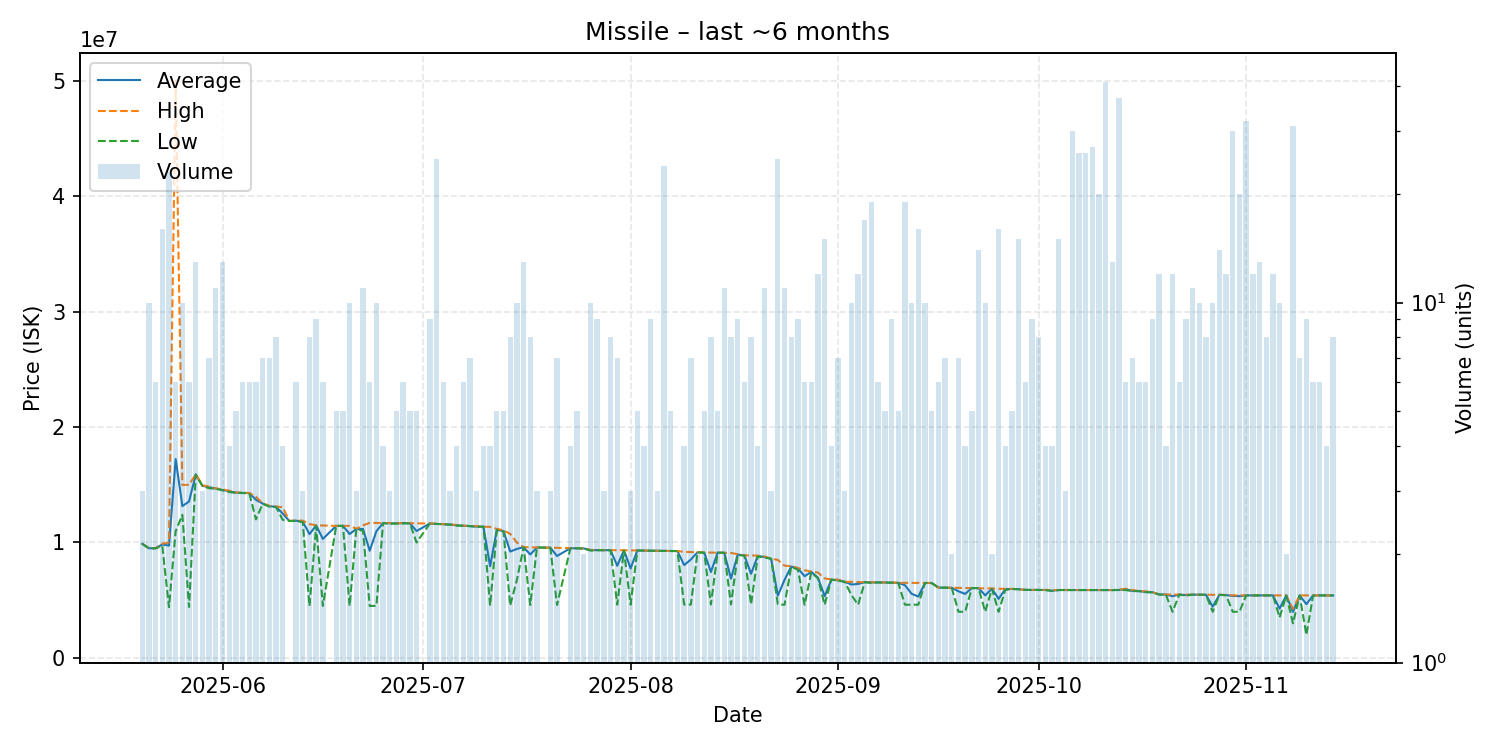

Source data for this figure (header and first rows):
date, average, highest, lowest, order_count, volume
2025-05-20, 9888000, 9888000, 9888000, 3, 3
2025-05-21, 9499000, 9499000, 9499000, 9, 10
2025-05-22, 9499833, 9500000, 9499000, 5, 6
2025-05-23, 9831750, 9890000, 9700000, 8, 16
2025-05-24, 9727478, 10000000, 4400000, 15, 23
2025-05-25, 17226167, 49990000, 10990000, 6, 6
2025-05-26, 13154200, 14990000, 12395000, 9, 10
2025-05-27, 13550333, 14990000, 4412000, 6, 6
2025-05-28, 15896923, 15910000, 15890000, 7, 13
2025-05-29, 14913333, 14960000, 14890000, 3, 3
2025-05-30, 14784286, 14830000, 14700000, 6, 7
2025-05-31, 14665455, 14690000, 14650000, 10, 11
2025-06-01, 14554615, 14595000, 14520000, 11, 13
2025-06-02, 14427500, 14490000, 14365000, 4, 4
2025-06-03, 14318000, 14345000, 14300000, 5, 5
2025-06-04, 14293333, 14300000, 14280000, 6, 6
2025-06-05, 14283333, 14290000, 14270000, 6, 6
2025-06-06, 13695000, 13970000, 12000000, 4, 6
2025-06-07, 13374286, 13390000, 13350000, 6, 7
2025-06-08, 13142857, 13170000, 13110000, 6, 7
2025-06-09, 13087500, 13120000, 13070000, 8, 8
2025-06-10, 12510000, 13060000, 11960000, 4, 4
2025-06-11, 11860000, 11860000, 11860000, 1, 1
2025-06-12, 11890000, 11905000, 11870000, 6, 6
2025-06-13, 11800000, 11890000, 11755000, 3, 3
2025-06-14, 10725000, 11590000, 4500000, 6, 8
2025-06-15, 11477778, 11500000, 11415000, 5, 9
2025-06-16, 10311167, 11470000, 4507000, 6, 6
2025-06-18, 11440000, 11440000, 11440000, 3, 5
2025-06-19, 11440000, 11440000, 11440000, 5, 5
2025-06-20, 10731700, 11440000, 4507000, 8, 10
2025-06-21, 11176667, 11190000, 11170000, 3, 3
2025-06-22, 11168182, 11480000, 11000000, 10, 11
2025-06-23, 9285667, 11700000, 4507000, 5, 6
2025-06-24, 10973900, 11690000, 4509000, 7, 10
2025-06-25, 11685000, 11690000, 11680000, 4, 4
2025-06-26, 11663333, 11685000, 11620000, 3, 3
2025-06-27, 11652000, 11660000, 11640000, 5, 5
2025-06-28, 11683333, 11690000, 11650000, 5, 6
2025-06-29, 11664000, 11680000, 11660000, 4, 5
2025-06-30, 10996000, 11660000, 10000000, 5, 5
2025-07-02, 11642222, 11650000, 11640000, 7, 9
2025-07-03, 11607200, 11620000, 11600000, 9, 25
2025-07-04, 11588333, 11590000, 11580000, 4, 6
2025-07-05, 11556667, 11565000, 11540000, 3, 3
2025-07-06, 11485000, 11510000, 11460000, 4, 4
2025-07-07, 11451667, 11460000, 11450000, 5, 6
2025-07-08, 11427143, 11430000, 11420000, 4, 7
2025-07-09, 11376667, 11410000, 11360000, 3, 3
2025-07-10, 11370000, 11370000, 11370000, 4, 4
2025-07-11, 7941000, 11350000, 4532000, 3, 4
2025-07-12, 11090000, 11180000, 11070000, 5, 5
2025-07-13, 10992000, 11055000, 10960000, 4, 5
2025-07-14, 9215000, 10745000, 4535000, 7, 8
2025-07-15, 9442300, 9994500, 6761000, 9, 10
2025-07-16, 9596308, 9598500, 9593000, 10, 13
2025-07-17, 8959625, 9584000, 4588000, 8, 8
2025-07-18, 9567000, 9568000, 9565000, 3, 3
2025-07-19, 9560000, 9560000, 9560000, 1, 1
2025-07-20, 9549000, 9551000, 9548000, 2, 3
... 116 more rows
